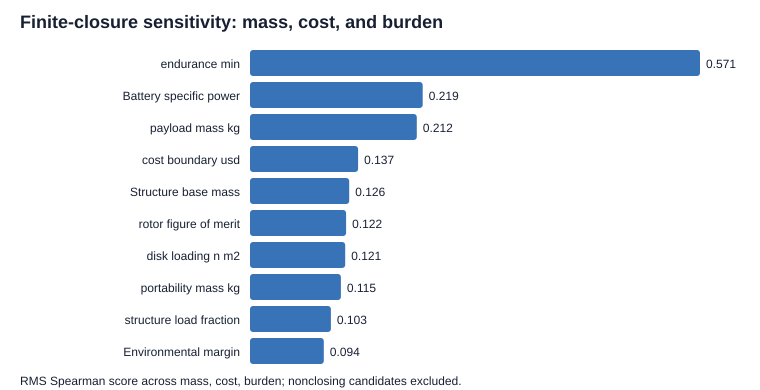

Values plotted in this chart, from the file beside it:
variable, overall_score, rho_gross_mass, rho_platform_cost, rho_feasibility_burden
endurance_min, 0.5713, 0.5986, 0.5796, 0.5339
battery_specific_power_w_kg, 0.2193, -0.2327, -0.2199, -0.2044
payload_mass_kg, 0.2118, 0.2474, 0.2025, 0.1801
analysis_cost_boundary_usd, 0.1372, 0.007873, 0.01012, -0.2373
structure_base_mass_kg, 0.126, 0.1362, 0.1308, 0.1095
rotor_figure_of_merit, 0.1221, -0.1053, -0.1514, -0.1034
disk_loading_n_m2, 0.1209, 0.09568, 0.1532, 0.1061
analysis_portability_mass_kg, 0.1154, 0.01219, 0.01175, -0.1992
structure_load_fraction, 0.1027, 0.1068, 0.113, 0.08643
environment_power_margin, 0.09365, 0.08545, 0.1116, 0.081
motor_controller_efficiency, 0.07143, -0.06538, -0.08185, -0.06581
propulsion_specific_power_w_kg, 0.0691, -0.08293, -0.0642, -0.05766
payload_power_w, 0.0589, 0.0597, 0.05822, 0.05879
battery_cost_usd_per_wh, 0.05465, -0.02863, 0.08965, 0.01009
battery_specific_energy_wh_kg, 0.0388, -0.05881, -0.008779, -0.03131
reserve_fraction, 0.02196, 0.02477, 0.02255, 0.01801
battery_power_margin_ratio, 0.0216, 0.02476, 0.02221, 0.01714
